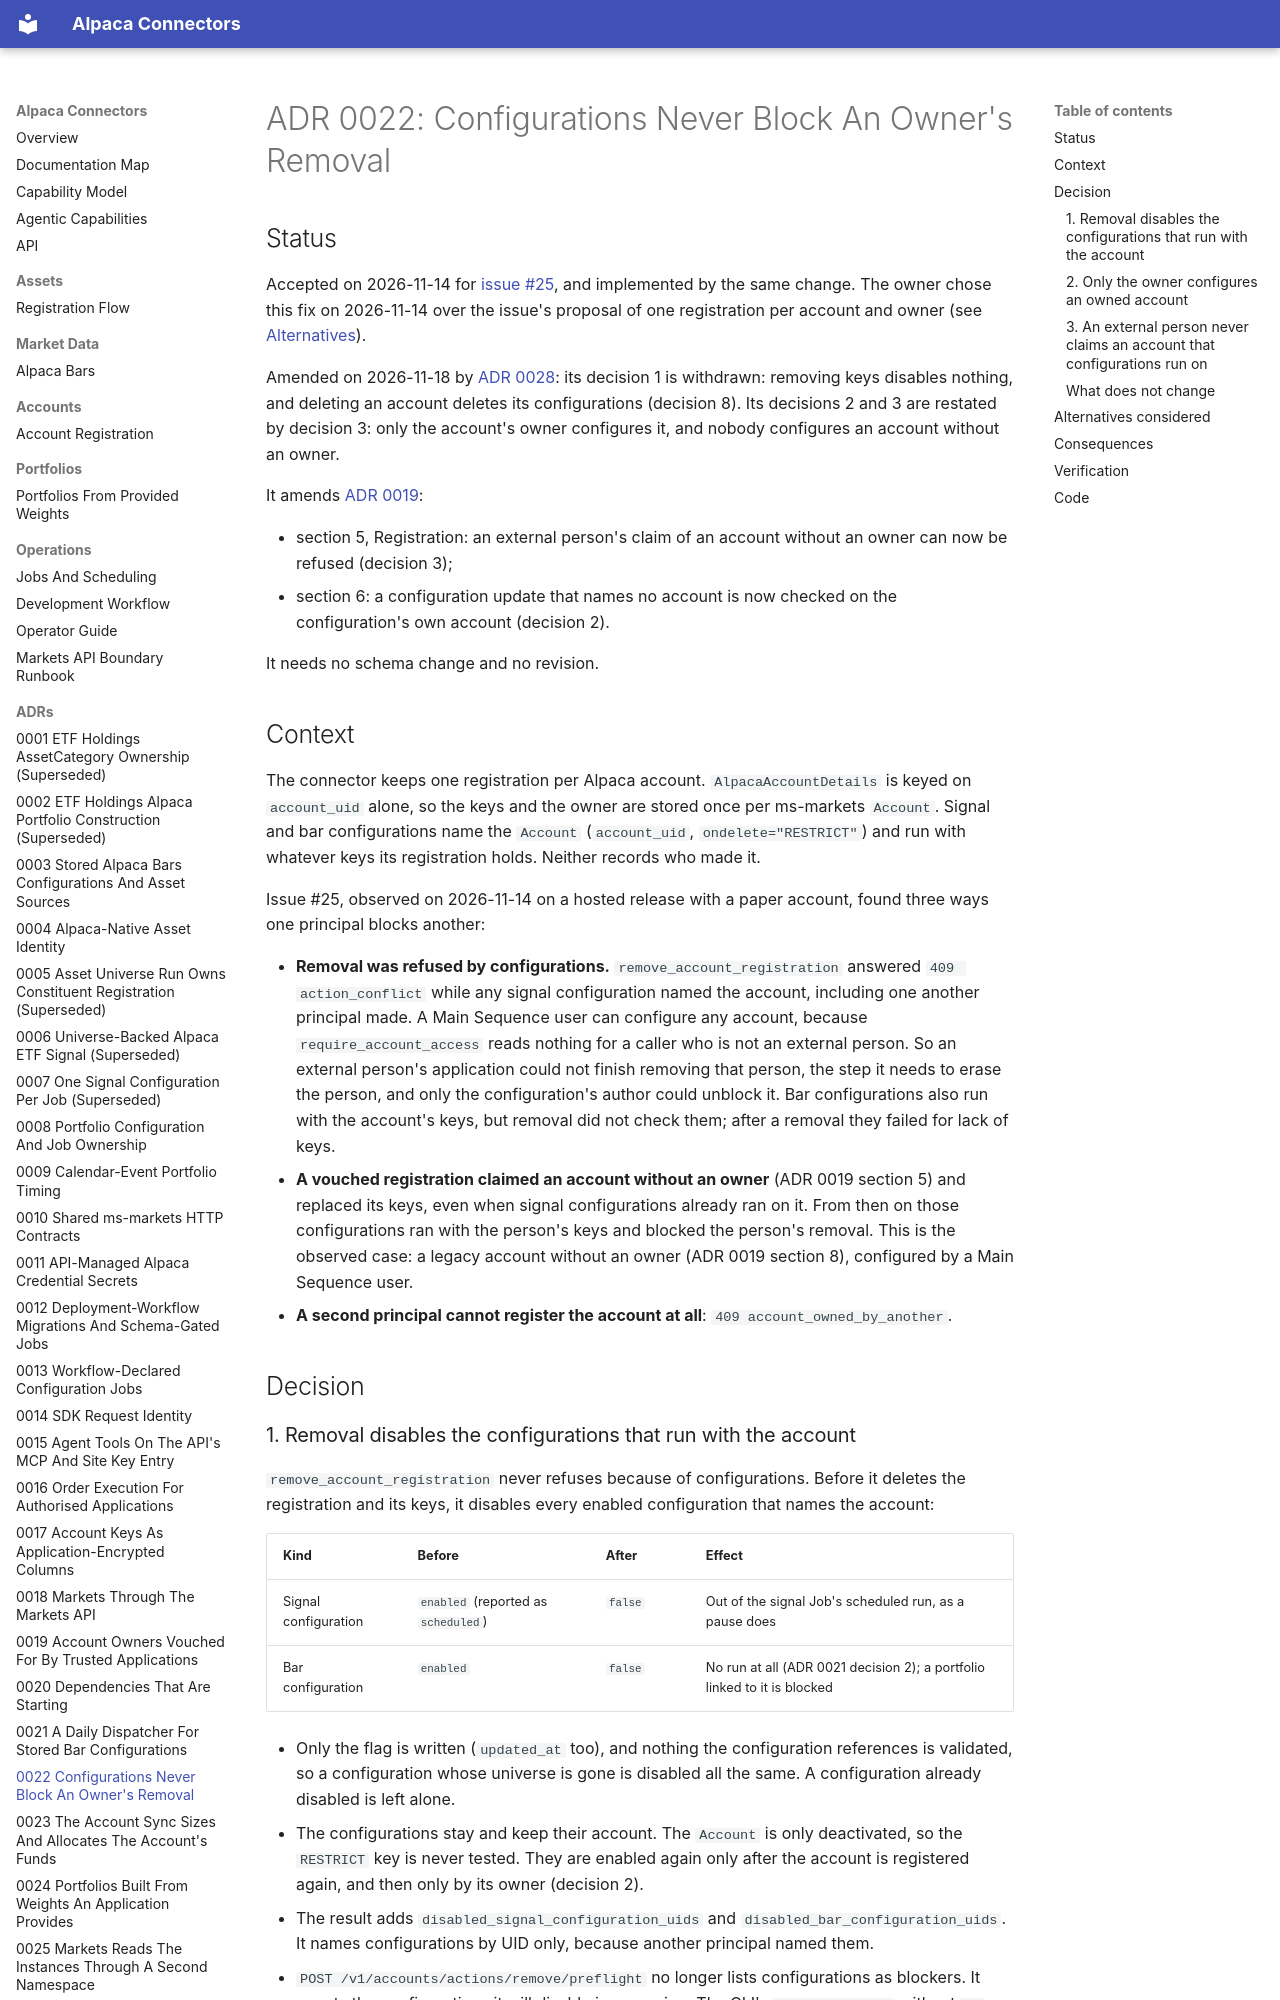

repository: mainsequence-projects/alpaca-connectors · page: adrs/0022_configurations_never_block_an_owners_removal/index.html · generator: mkdocs

# ADR 0022: Configurations Never Block An Owner's Removal

## Status

Accepted on 2026-11-14 for
[issue #25](https://github.com/mainsequence-projects/alpaca-connectors/issues/25), and implemented
by the same change. The owner chose this fix on 2026-11-14 over the issue's proposal of one
registration per account and owner (see [Alternatives](#alternatives-considered)).

Amended on 2026-11-18 by [ADR 0028](0028_every_portfolio_belongs_to_one_account.md): its decision 1
is withdrawn: removing keys disables nothing, and deleting an account deletes its configurations
(decision 8). Its decisions 2 and 3 are restated by decision 3: only the account's owner configures
it, and nobody configures an account without an owner.

It amends [ADR 0019](0019_account_owners_vouched_for_by_trusted_applications.md):

- section 5, Registration: an external person's claim of an account without an owner can now be
  refused (decision 3);
- section 6: a configuration update that names no account is now checked on the configuration's
  own account (decision 2).

It needs no schema change and no revision.

## Context

The connector keeps one registration per Alpaca account. `AlpacaAccountDetails` is keyed on
`account_uid` alone, so the keys and the owner are stored once per ms-markets `Account`. Signal and
bar configurations name the `Account` (`account_uid`, `ondelete="RESTRICT"`) and run with whatever
keys its registration holds. Neither records who made it.

Issue #25, observed on 2026-11-14 on a hosted release with a paper account, found three ways one
principal blocks another:

- **Removal was refused by configurations.** `remove_account_registration` answered
  `409 action_conflict` while any signal configuration named the account, including one another
  principal made. A Main Sequence user can configure any account, because
  `require_account_access` reads nothing for a caller who is not an external person. So an external
  person's application could not finish removing that person, the step it needs to erase the
  person, and only the configuration's author could unblock it. Bar configurations also run with
  the account's keys, but removal did not check them; after a removal they failed for lack of keys.
- **A vouched registration claimed an account without an owner** (ADR 0019 section 5) and replaced
  its keys, even when signal configurations already ran on it. From then on those configurations
  ran with the person's keys and blocked the person's removal. This is the observed case: a legacy
  account without an owner (ADR 0019 section 8), configured by a Main Sequence user.
- **A second principal cannot register the account at all**: `409 account_owned_by_another`.

## Decision

### 1. Removal disables the configurations that run with the account

`remove_account_registration` never refuses because of configurations. Before it deletes the
registration and its keys, it disables every enabled configuration that names the account:

| Kind | Before | After | Effect |
| --- | --- | --- | --- |
| Signal configuration | `enabled` (reported as `scheduled`) | `false` | Out of the signal Job's scheduled run, as a pause does |
| Bar configuration | `enabled` | `false` | No run at all (ADR 0021 decision 2); a portfolio linked to it is blocked |

- Only the flag is written (`updated_at` too), and nothing the configuration references is
  validated, so a configuration whose universe is gone is disabled all the same. A configuration
  already disabled is left alone.
- The configurations stay and keep their account. The `Account` is only deactivated, so the
  `RESTRICT` key is never tested. They are enabled again only after the account is registered again,
  and then only by its owner (decision 2).
- The result adds `disabled_signal_configuration_uids` and `disabled_bar_configuration_uids`. It
  names configurations by UID only, because another principal named them.
- `POST /v1/accounts/actions/remove/preflight` no longer lists configurations as blockers. It
  counts the configurations it will disable in a warning. The CLI's `account remove` without
  `--execute` lists their UIDs, and the Agent's delete no longer stops on them.
